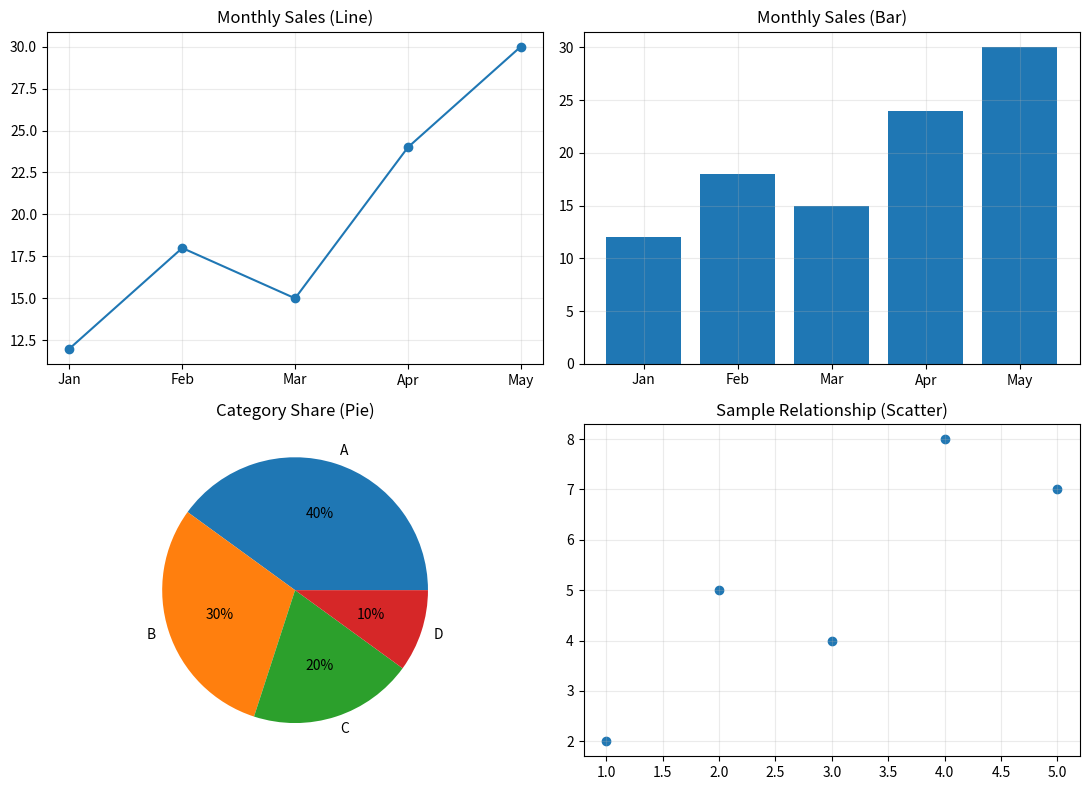

Write Python code to recreate this figure. (Note: this script raises an exception after producing the figure.)
"""Generate four sample charts in a 2x2 Matplotlib figure."""
from pathlib import Path
import matplotlib.pyplot as plt


def main():
    months = ['Jan', 'Feb', 'Mar', 'Apr', 'May']
    sales = [12, 18, 15, 24, 30]
    fig, axes = plt.subplots(2, 2, figsize=(11, 8))
    axes[0, 0].plot(months, sales, marker='o')
    axes[0, 0].set_title('Monthly Sales (Line)')
    axes[0, 1].bar(months, sales)
    axes[0, 1].set_title('Monthly Sales (Bar)')
    axes[1, 0].pie([40, 30, 20, 10], labels=['A', 'B', 'C', 'D'], autopct='%1.0f%%')
    axes[1, 0].set_title('Category Share (Pie)')
    axes[1, 1].scatter([1, 2, 3, 4, 5], [2, 5, 4, 8, 7])
    axes[1, 1].set_title('Sample Relationship (Scatter)')
    for ax in (axes[0, 0], axes[0, 1], axes[1, 1]):
        ax.grid(alpha=0.25)
    fig.tight_layout()
    output = Path(__file__).resolve().parent / 'charts.png'
    fig.savefig(output, dpi=150)
    print(f'Saved chart to {output}')
    plt.show()


if __name__ == '__main__':
    main()
